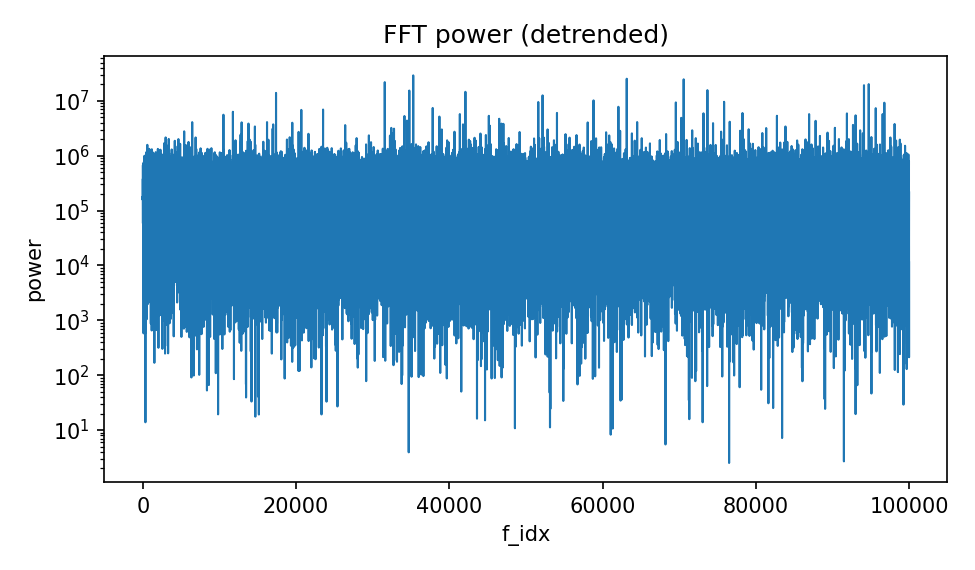

The table this chart was drawn from, first rows:
f_idx, power
1, 176457
2, 167976
3, 173908
4, 175755
5, 181390
6, 167822
7, 169753
8, 158728
9, 155616
10, 165434
11, 157969
12, 226499
13, 189116
14, 224343
15, 138210
16, 379412
17, 145503
18, 147325
19, 158242
20, 254059
21, 129298
22, 80789
23, 58671
24, 62720
25, 210984
26, 67547
27, 668583
28, 110335
29, 169207
30, 681213
31, 401411
32, 203767
33, 171275
34, 492991
35, 124465
36, 85241
37, 317647
38, 33179
39, 264819
40, 102177
41, 554714
42, 600532
43, 56752
44, 454202
45, 122925
46, 391393
47, 82639
48, 703121
49, 148145
50, 113527
51, 176687
52, 371184
53, 566168
54, 60211
55, 218713
56, 568402
57, 51562
58, 343779
59, 44093
60, 457265
... 99,940 more rows
